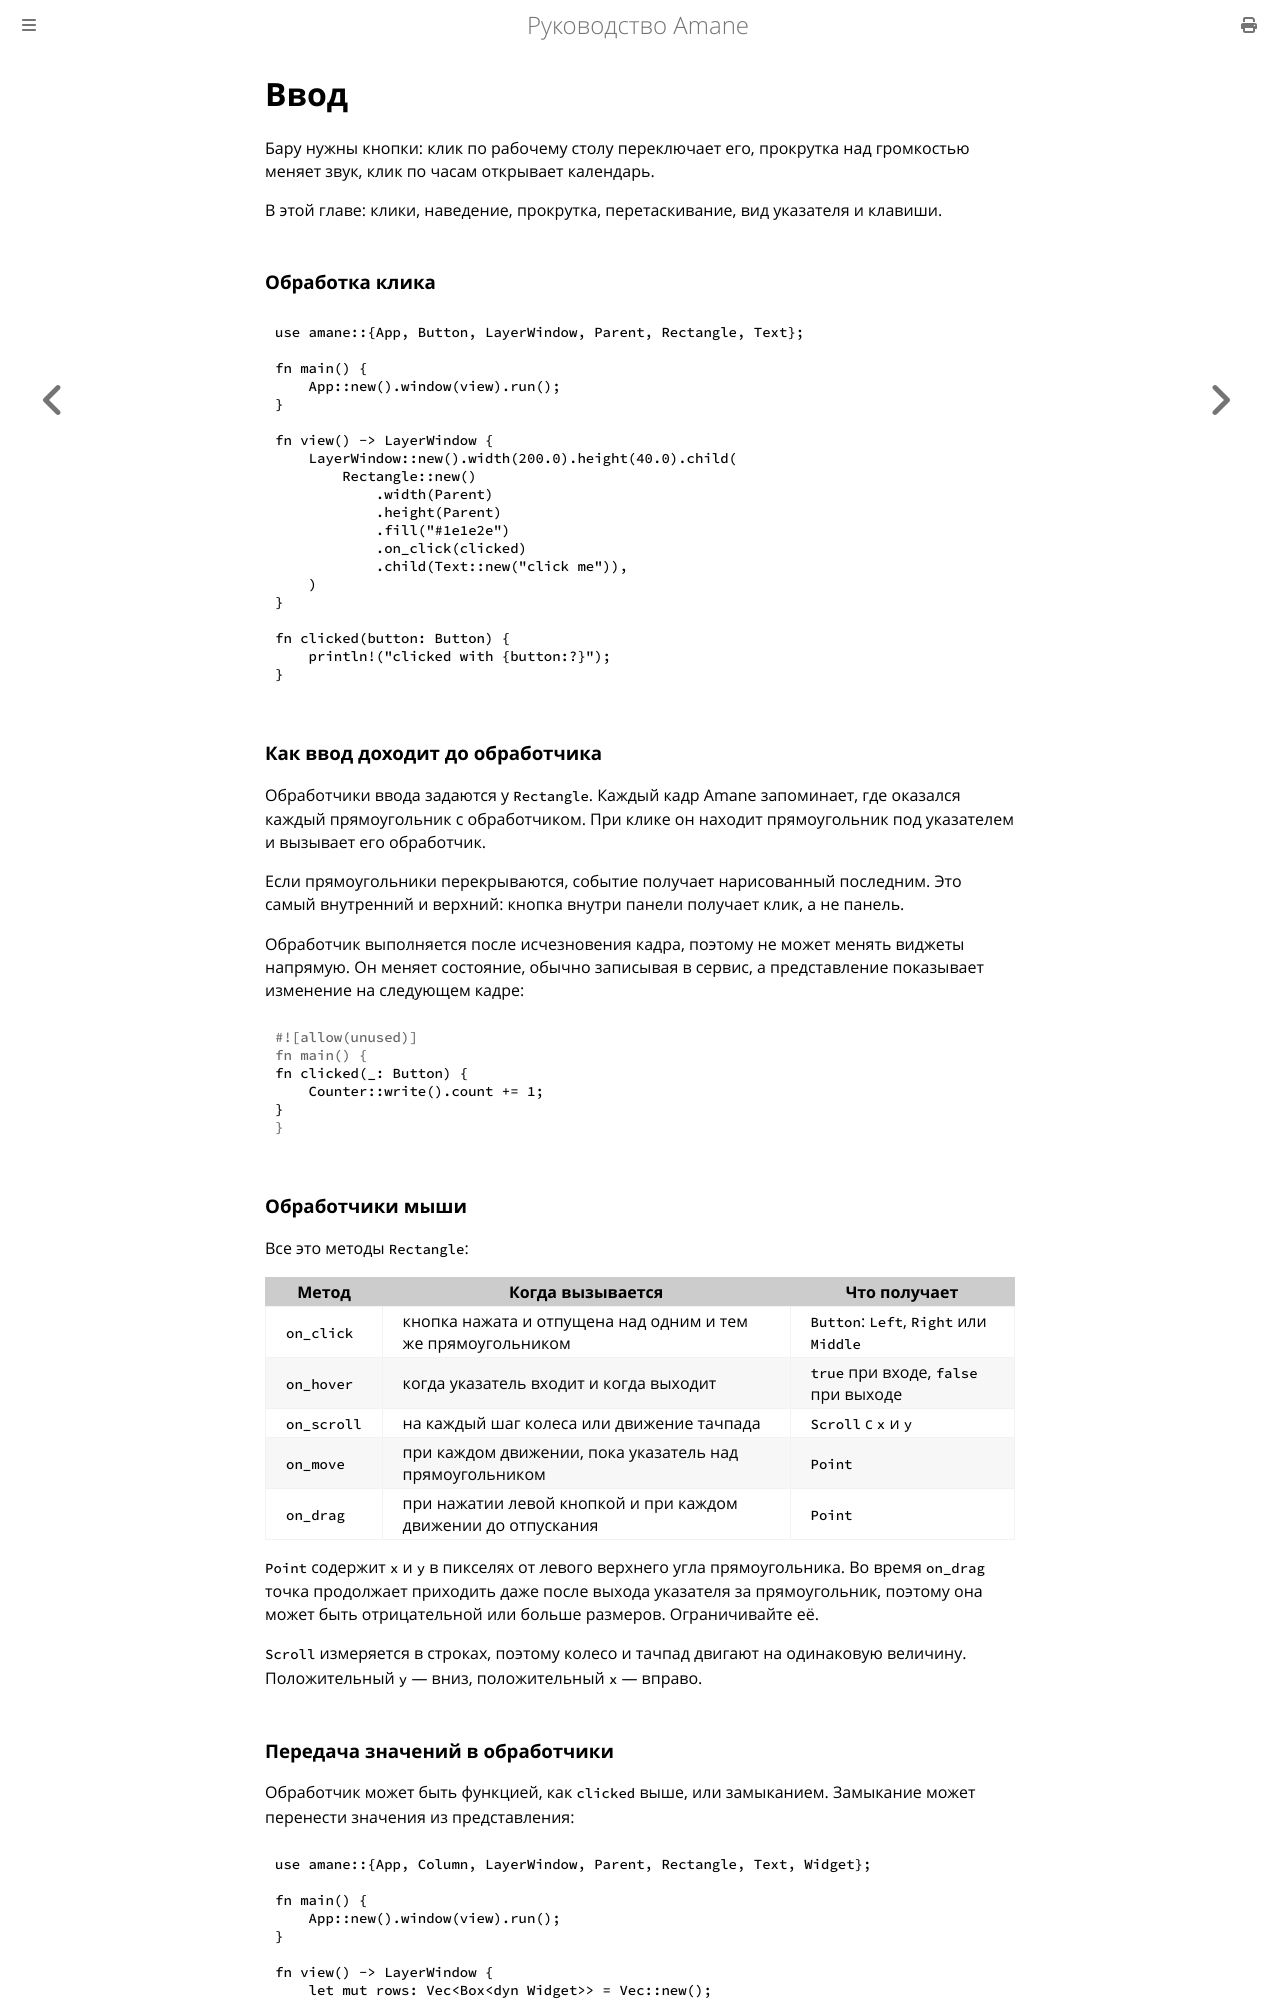

repository: wesdyqq/amane-ru · page: input.html · generator: mdbook

# Ввод

Бару нужны кнопки: клик по рабочему столу переключает его, прокрутка над громкостью меняет звук, клик по часам открывает календарь.

В этой главе: клики, наведение, прокрутка, перетаскивание, вид указателя и клавиши.

### Обработка клика

```rust
use amane::{App, Button, LayerWindow, Parent, Rectangle, Text};

fn main() {
    App::new().window(view).run();
}

fn view() -> LayerWindow {
    LayerWindow::new().width(200.0).height(40.0).child(
        Rectangle::new()
            .width(Parent)
            .height(Parent)
            .fill("#1e1e2e")
            .on_click(clicked)
            .child(Text::new("click me")),
    )
}

fn clicked(button: Button) {
    println!("clicked with {button:?}");
}
```

### Как ввод доходит до обработчика

Обработчики ввода задаются у `Rectangle`. Каждый кадр Amane запоминает, где оказался каждый прямоугольник с обработчиком. При клике он находит прямоугольник под указателем и вызывает его обработчик.

Если прямоугольники перекрываются, событие получает нарисованный последним. Это самый внутренний и верхний: кнопка внутри панели получает клик, а не панель.

Обработчик выполняется после исчезновения кадра, поэтому не может менять виджеты напрямую. Он меняет состояние, обычно записывая в сервис, а представление показывает изменение на следующем кадре:

```rust
fn clicked(_: Button) {
    Counter::write().count += 1;
}
```

### Обработчики мыши

Все это методы `Rectangle`:

| Метод | Когда вызывается | Что получает |
|---|---|---|
| `on_click` | кнопка нажата и отпущена над одним и тем же прямоугольником | `Button`: `Left`, `Right` или `Middle` |
| `on_hover` | когда указатель входит и когда выходит | `true` при входе, `false` при выходе |
| `on_scroll` | на каждый шаг колеса или движение тачпада | `Scroll` с `x` и `y` |
| `on_move` | при каждом движении, пока указатель над прямоугольником | `Point` |
| `on_drag` | при нажатии левой кнопкой и при каждом движении до отпускания | `Point` |

`Point` содержит `x` и `y` в пикселях от левого верхнего угла прямоугольника. Во время `on_drag` точка продолжает приходить даже после выхода указателя за прямоугольник, поэтому она может быть отрицательной или больше размеров. Ограничивайте её.

`Scroll` измеряется в строках, поэтому колесо и тачпад двигают на одинаковую величину. Положительный `y` — вниз, положительный `x` — вправо.
